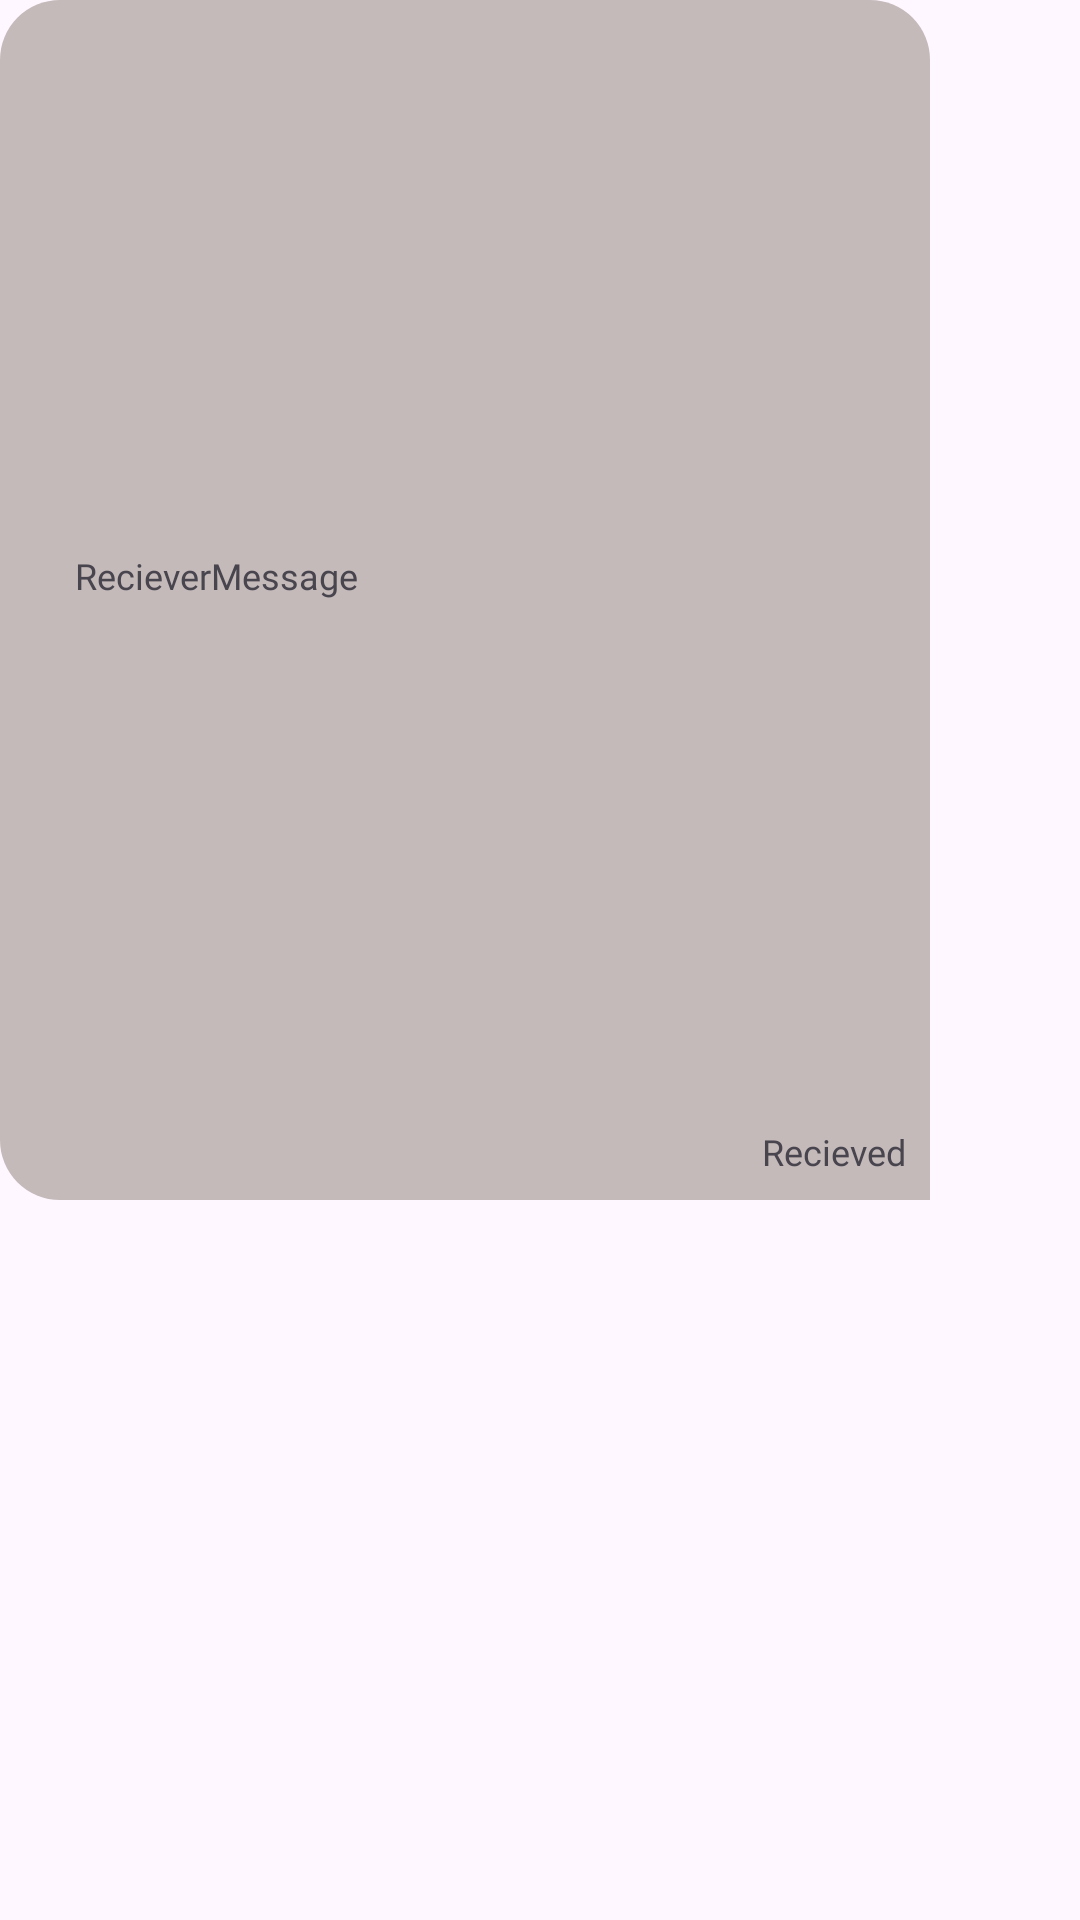

The Android layout XML behind this screen, and the referenced resources:
<!-- AndroidManifest.xml: application theme Theme.ChatNow -->
<!-- res/layout/sample_reciever.xml -->
<?xml version="1.0" encoding="utf-8"?>
<androidx.constraintlayout.widget.ConstraintLayout xmlns:android="http://schemas.android.com/apk/res/android"
    xmlns:app="http://schemas.android.com/apk/res-auto"
    xmlns:tools="http://schemas.android.com/tools"
    android:layout_width="wrap_content"
    android:layout_height="wrap_content"
    android:layout_marginLeft="5dp"
    android:layout_marginTop="5dp"
    android:background="@drawable/bg_reciever"
    android:maxWidth="310dp"
    android:maxHeight="400dp"
    android:minHeight="30dp"
    android:padding="5dp">

    <TextView
        android:id="@+id/recieverText"
        android:layout_width="wrap_content"
        android:layout_height="wrap_content"
        android:layout_marginTop="3dp"
        android:fontFamily="@font/anek_bangla_semibold"
        android:inputType="textMultiLine"
        android:maxWidth="270dp"
        android:minWidth="50dp"
        android:text="RecieverMessage"
        android:textSize="12sp"
        app:layout_constraintBottom_toTopOf="@+id/recieverTime"
        app:layout_constraintStart_toStartOf="@+id/guideline4"
        app:layout_constraintTop_toTopOf="parent" />

    <TextView
        android:id="@+id/recieverTime"
        android:layout_width="wrap_content"
        android:layout_height="wrap_content"
        android:layout_margin="3dp"
        android:fontFamily="@font/anek_bangla_semibold"
        android:text=" Recieved"
        android:textSize="12sp"
        app:layout_constraintBottom_toBottomOf="parent"
        app:layout_constraintEnd_toEndOf="parent" />

    <androidx.constraintlayout.widget.Guideline
        android:id="@+id/guideline4"
        android:layout_width="wrap_content"
        android:layout_height="wrap_content"
        android:orientation="vertical"
        app:layout_constraintGuide_begin="20dp" />
</androidx.constraintlayout.widget.ConstraintLayout>
<!-- resources referenced by this layout -->
<resources>
  <!-- drawable bg_reciever (drawable) -->
  <?xml version="1.0" encoding="utf-8"?>
  <shape xmlns:android="http://schemas.android.com/apk/res/android">
      <corners android:topLeftRadius="20dp"
          android:topRightRadius="20dp"
          android:bottomLeftRadius="20dp"/>
      <solid android:color="#C5BABA"/>
  </shape>
  <style name="Theme.ChatNow" parent="Base.Theme.ChatNow" />
  <style name="Base.Theme.ChatNow" parent="Theme.Material3.DayNight">
          
          
          <item name="colorPrimary">#03A9F4</item>"
      </style>
</resources>
